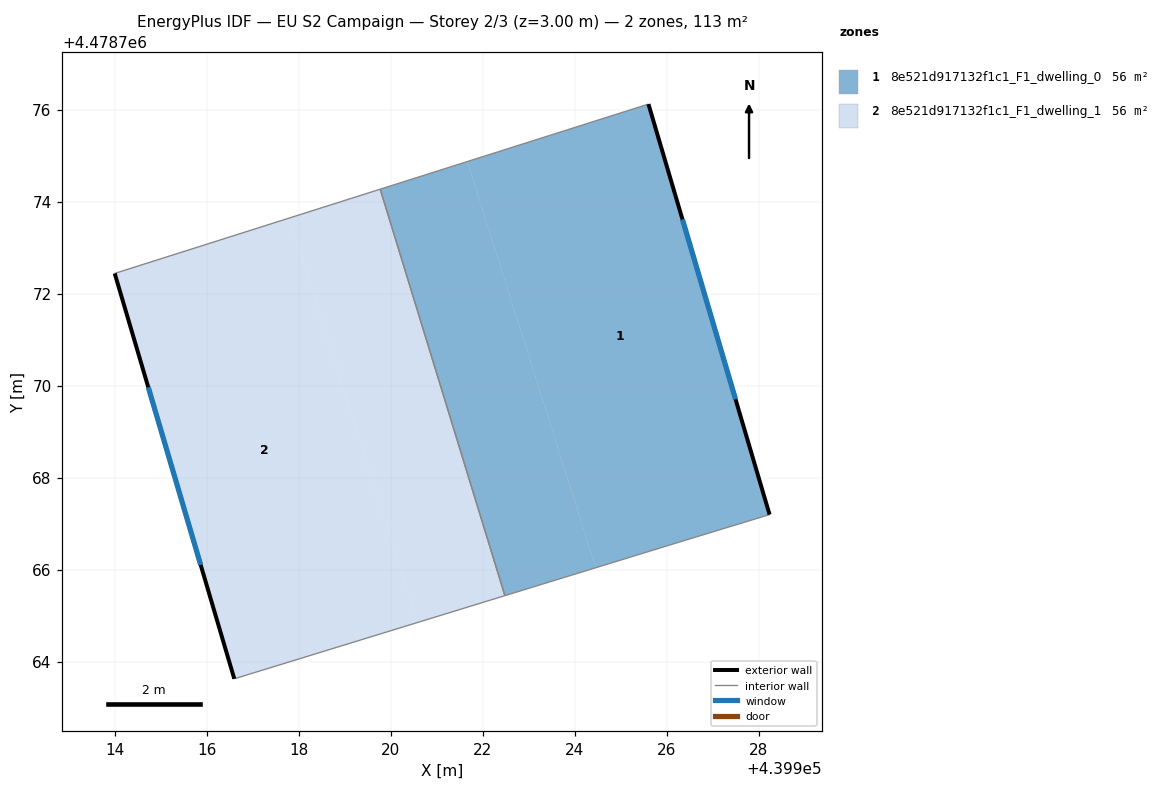
=== STOREY PLAN SPEC (per zone: floor XY polygon, exterior-wall plan segments, windows/doors) ===
zone 1: 8e521d917132f1c1_F1_dwelling_0  (56.3 m²)
  floor: (439925.60, 4478776.12) (439928.23, 4478767.20) (439926.28, 4478766.60) (439924.46, 4478766.04) (439921.66, 4478774.87)
  floor: (439921.66, 4478774.87) (439924.46, 4478766.04) (439922.48, 4478765.44) (439919.77, 4478774.27)
  exterior wall: (439928.23, 4478767.20) – (439925.60, 4478776.12)  [9.3 m]
    window: (439927.49, 4478769.70) – (439926.34, 4478773.62)  [5.4 m²]
  interior walls: 4
zone 2: 8e521d917132f1c1_F1_dwelling_1  (56.3 m²)
  floor: (439919.77, 4478774.27) (439922.48, 4478765.44) (439920.58, 4478764.85) (439917.79, 4478773.65)
  floor: (439917.79, 4478773.65) (439920.58, 4478764.85) (439916.60, 4478763.63) (439914.00, 4478772.44)
  exterior wall: (439914.00, 4478772.44) – (439916.60, 4478763.63)  [9.2 m]
    window: (439914.73, 4478769.97) – (439915.87, 4478766.10)  [5.3 m²]
  interior walls: 3

=== DERIVED (storey summary) ===
Building: EU S2 Campaign
Storey: 2 of 3  (floor level z = 3.00 m)
Storey gross floor area: 112.5 m²
Zones on this storey: 2
  - 8e521d917132f1c1_F1_dwelling_0: floor 56.3 m²; exterior wall 9.3 m (27.9 m²); 1 window(s) 5.4 m²; WWR 19.2%
  - 8e521d917132f1c1_F1_dwelling_1: floor 56.3 m²; exterior wall 9.2 m (27.6 m²); 1 window(s) 5.3 m²; WWR 19.2%
Zone adjacency (shared interzone walls):
  - 8e521d917132f1c1_F1_dwelling_0 ↔ 8e521d917132f1c1_F1_dwelling_1